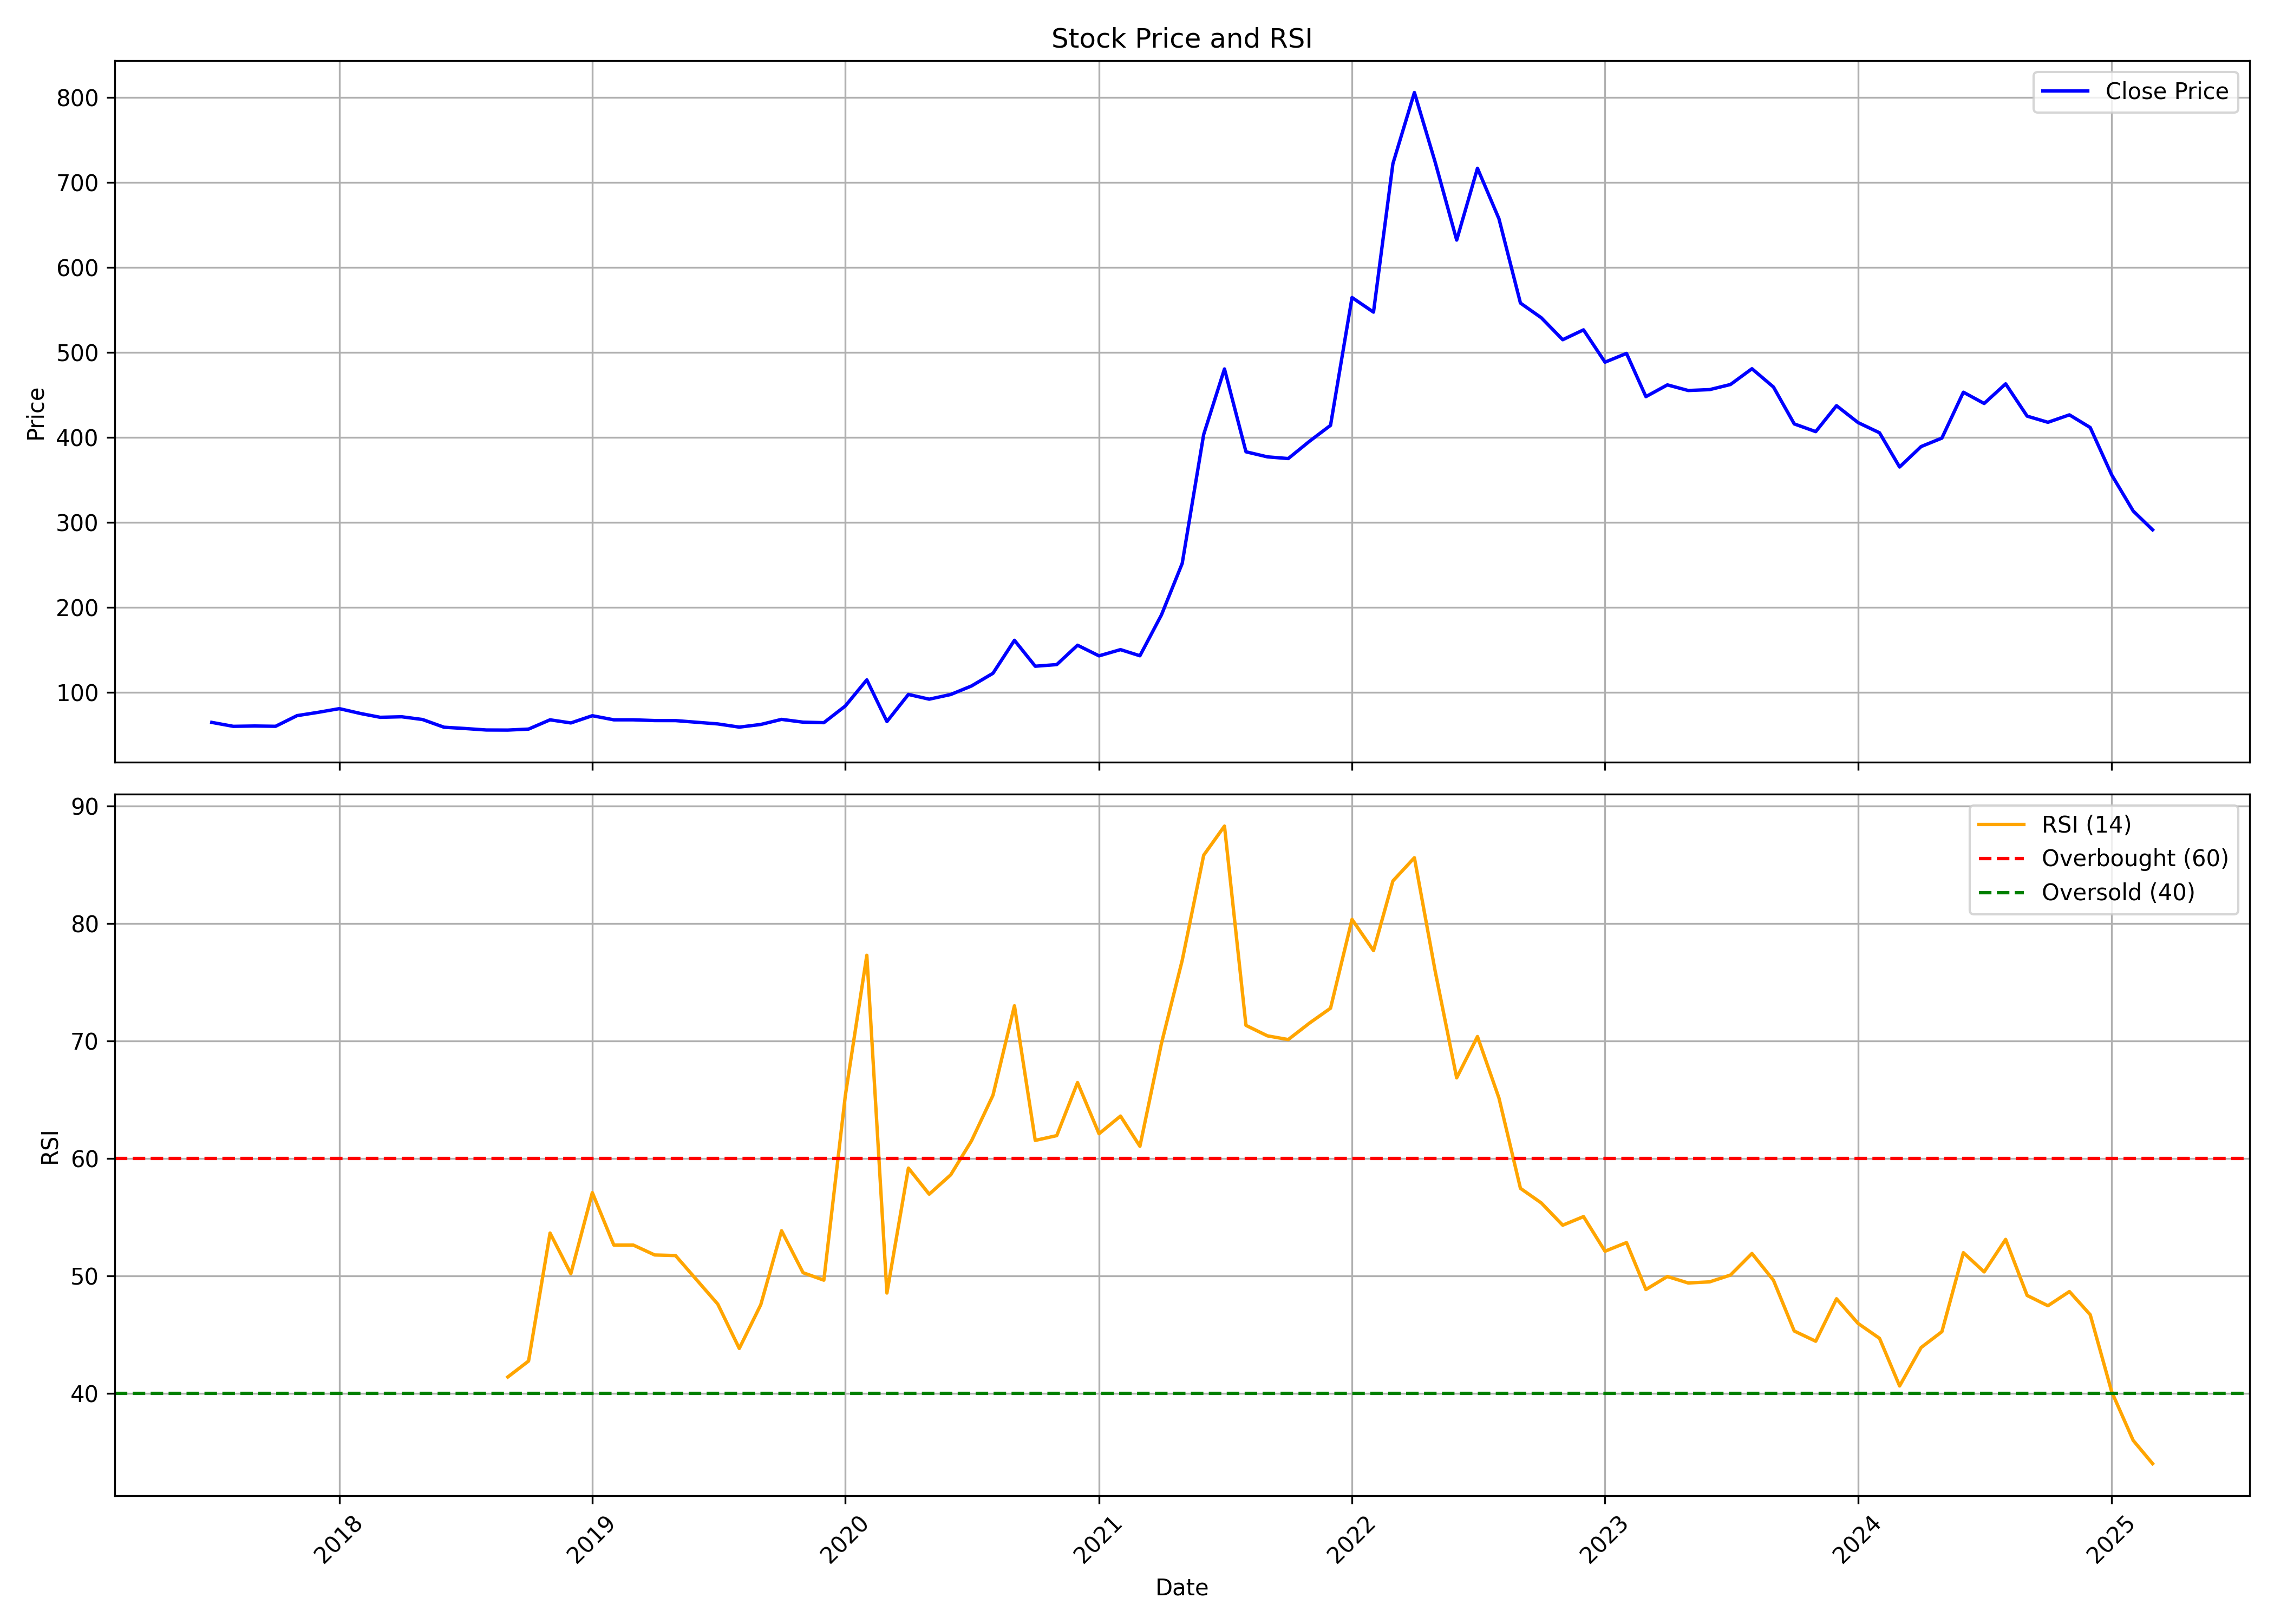

Data behind this chart, as committed beside it:
, date, symbol, open, high, low, close, volume, rsi
0, 2017-07-01, INFOBEAN, 63.68, 67.61, 62.44, 64.59, 182000, 
1, 2017-08-01, INFOBEAN, 64.16, 65.07, 57.6, 59.95, 428000, 
2, 2017-09-01, INFOBEAN, 59.85, 62.24, 58.27, 60.33, 228000, 
3, 2017-10-01, INFOBEAN, 60.33, 62.24, 55.64, 59.99, 324000, 
4, 2017-11-01, INFOBEAN, 61.24, 79.53, 60.81, 72.54, 1296000, 
5, 2017-12-01, INFOBEAN, 76.42, 79.34, 68.04, 76.37, 446000, 
6, 2018-01-01, INFOBEAN, 76.37, 83.5, 65.12, 80.77, 614000, 
7, 2018-02-01, INFOBEAN, 82.35, 86.18, 70.86, 74.98, 496000, 
8, 2018-03-01, INFOBEAN, 74.69, 86.18, 67.27, 70.58, 570000, 
9, 2018-04-01, INFOBEAN, 69.95, 76.32, 69.43, 71.2, 290000, 
10, 2018-05-01, INFOBEAN, 71.2, 73.74, 63.82, 67.99, 214000, 
11, 2018-06-01, INFOBEAN, 67.99, 67.99, 58.41, 58.89, 90000, 
12, 2018-07-01, INFOBEAN, 58.89, 62.24, 54.58, 57.41, 178000, 
13, 2018-08-01, INFOBEAN, 57.41, 61.14, 55.59, 55.64, 70000, 
14, 2018-09-01, INFOBEAN, 56.12, 60.85, 54.09, 55.54, 122000, 41.4
15, 2018-10-01, INFOBEAN, 56.02, 58.15, 52.16, 56.7, 188000, 42.76
16, 2018-11-01, INFOBEAN, 55.25, 70.99, 52.26, 67.61, 302000, 53.65
17, 2018-12-01, INFOBEAN, 67.61, 67.61, 60.51, 63.94, 106000, 50.19
18, 2019-01-01, INFOBEAN, 63.94, 79.69, 63.27, 72.44, 1672000, 57.09
19, 2019-02-01, INFOBEAN, 73.41, 73.41, 55.3, 67.61, 274000, 52.63
20, 2019-03-01, INFOBEAN, 67.61, 76.79, 65.68, 67.61, 62000, 52.63
21, 2019-04-01, INFOBEAN, 67.61, 70.22, 64.72, 66.74, 150000, 51.79
22, 2019-05-01, INFOBEAN, 66.74, 70.9, 62.78, 66.7, 142000, 51.74
23, 2019-06-01, INFOBEAN, 64.76, 66.94, 62.78, 64.72, 156000, 49.63
24, 2019-07-01, INFOBEAN, 59.4, 62.78, 56.22, 62.78, 36000, 47.6
25, 2019-08-01, INFOBEAN, 51.82, 64.72, 51.82, 59.02, 57315, 43.83
26, 2019-09-01, INFOBEAN, 60.04, 81.46, 53.75, 62.15, 304733, 47.55
27, 2019-10-01, INFOBEAN, 65.69, 71.73, 58.95, 68.14, 221660, 53.85
28, 2019-11-01, INFOBEAN, 65.83, 72.12, 59.74, 64.85, 92476, 50.28
29, 2019-12-01, INFOBEAN, 66.23, 68.73, 60.28, 64.26, 57147, 49.64
30, 2020-01-01, INFOBEAN, 61.07, 89.91, 59, 83.91, 1130062, 65.35
31, 2020-02-01, INFOBEAN, 83.52, 147.2, 83.52, 114.7, 2033029, 77.29
32, 2020-03-01, INFOBEAN, 114.4, 123.3, 54.91, 65.6, 436288, 48.55
33, 2020-04-01, INFOBEAN, 65.6, 102.7, 61.84, 97.51, 341783, 59.18
34, 2020-05-01, INFOBEAN, 97.51, 101.9, 84.59, 91.92, 341634, 56.96
35, 2020-06-01, INFOBEAN, 93.75, 118.8, 91.02, 97.41, 518368, 58.6
36, 2020-07-01, INFOBEAN, 98.1, 114.3, 87.22, 107.4, 815416, 61.5
37, 2020-08-01, INFOBEAN, 109.8, 133.2, 106.3, 122.4, 1019332, 65.37
38, 2020-09-01, INFOBEAN, 122.4, 168.8, 111.6, 161.2, 854019, 72.99
39, 2020-10-01, INFOBEAN, 165.2, 192.9, 129.2, 130.7, 1133085, 61.53
40, 2020-11-01, INFOBEAN, 131.1, 141.3, 118.7, 132.6, 448795, 61.94
41, 2020-12-01, INFOBEAN, 133.6, 158.8, 119, 155.4, 579974, 66.45
42, 2021-01-01, INFOBEAN, 158.8, 158.8, 137.5, 142.9, 595731, 62.1
43, 2021-02-01, INFOBEAN, 143, 162.7, 134.6, 150.2, 572563, 63.6
44, 2021-03-01, INFOBEAN, 153.1, 156.3, 133.9, 143, 375892, 61.03
45, 2021-04-01, INFOBEAN, 145.8, 220.9, 142.6, 191, 1828668, 69.77
46, 2021-05-01, INFOBEAN, 191, 268.8, 190.9, 251.7, 1575546, 76.85
47, 2021-06-01, INFOBEAN, 253.2, 439.2, 202.1, 403.5, 3174527, 85.8
48, 2021-07-01, INFOBEAN, 415.5, 508.4, 377, 480.7, 809225, 88.28
49, 2021-08-01, INFOBEAN, 477.3, 487.2, 336, 383.1, 530939, 71.32
50, 2021-09-01, INFOBEAN, 396.7, 397.7, 348, 377.2, 351501, 70.43
51, 2021-10-01, INFOBEAN, 375.1, 445.6, 358.3, 375.2, 517717, 70.11
52, 2021-11-01, INFOBEAN, 379.8, 496.2, 371.9, 395.7, 568714, 71.53
53, 2021-12-01, INFOBEAN, 406.6, 427.5, 382.9, 414.2, 352815, 72.78
54, 2022-01-01, INFOBEAN, 415.6, 621.5, 410.2, 564.7, 1286039, 80.34
55, 2022-02-01, INFOBEAN, 586.7, 596.6, 477.2, 547.5, 554979, 77.68
56, 2022-03-01, INFOBEAN, 547.5, 794.4, 537.9, 722.3, 1661080, 83.61
57, 2022-04-01, INFOBEAN, 721.5, 870, 582.7, 806.1, 912163, 85.59
58, 2022-05-01, INFOBEAN, 777.9, 810.4, 591.2, 724, 642612, 75.93
59, 2022-06-01, INFOBEAN, 739.8, 743.8, 566.9, 632.3, 362178, 66.86
... 33 more rows
